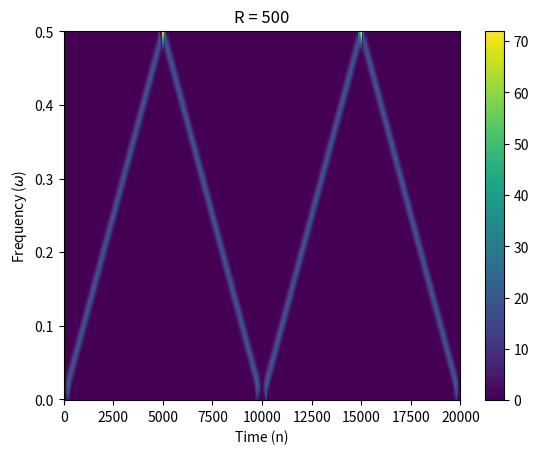

Write Python code to recreate this figure.
#!/usr/bin/env python3
# -*- coding: utf-8 -*-
"""
Created on Thu Nov 16 10:38:10 2017

[redacted]
"""
import numpy as np 
import matplotlib.pyplot as plt 
from scipy import signal
global pi

if __name__ == '__main__':
    pi = np.pi
    omega_0 = 10*pi*10**-5
    seq = np.arange(0,20000)    
    x_n = np.cos(omega_0 *(seq*seq))
    f, t, Sxx = signal.spectrogram(x_n,window='hamming',nperseg=50,noverlap=49,nfft=500)
    plt.title('R = 500')
    plt.pcolormesh(t, f, Sxx)   
    plt.colorbar()
    plt.xlim(0,20000)
    plt.ylabel('Frequency ($\omega$)')
    plt.xlabel('Time (n)')
    plt.show()